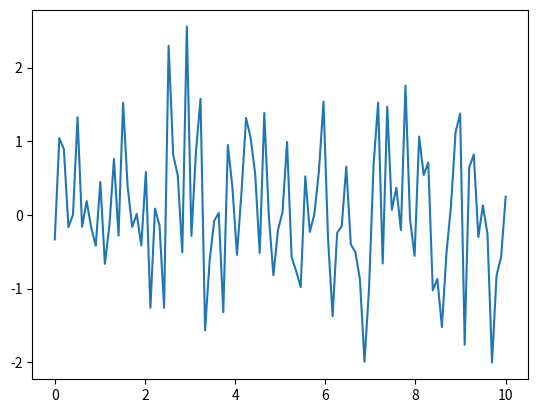

The matplotlib source for this figure:
import matplotlib
import matplotlib.pyplot as plt
import numpy as np

print(matplotlib.__version__)
# matplotlib.use("TkAgg")

x = np.linspace(0, 10, 100)
y = np.random.randn(100)
plt.plot(x, y)
plt.show()
